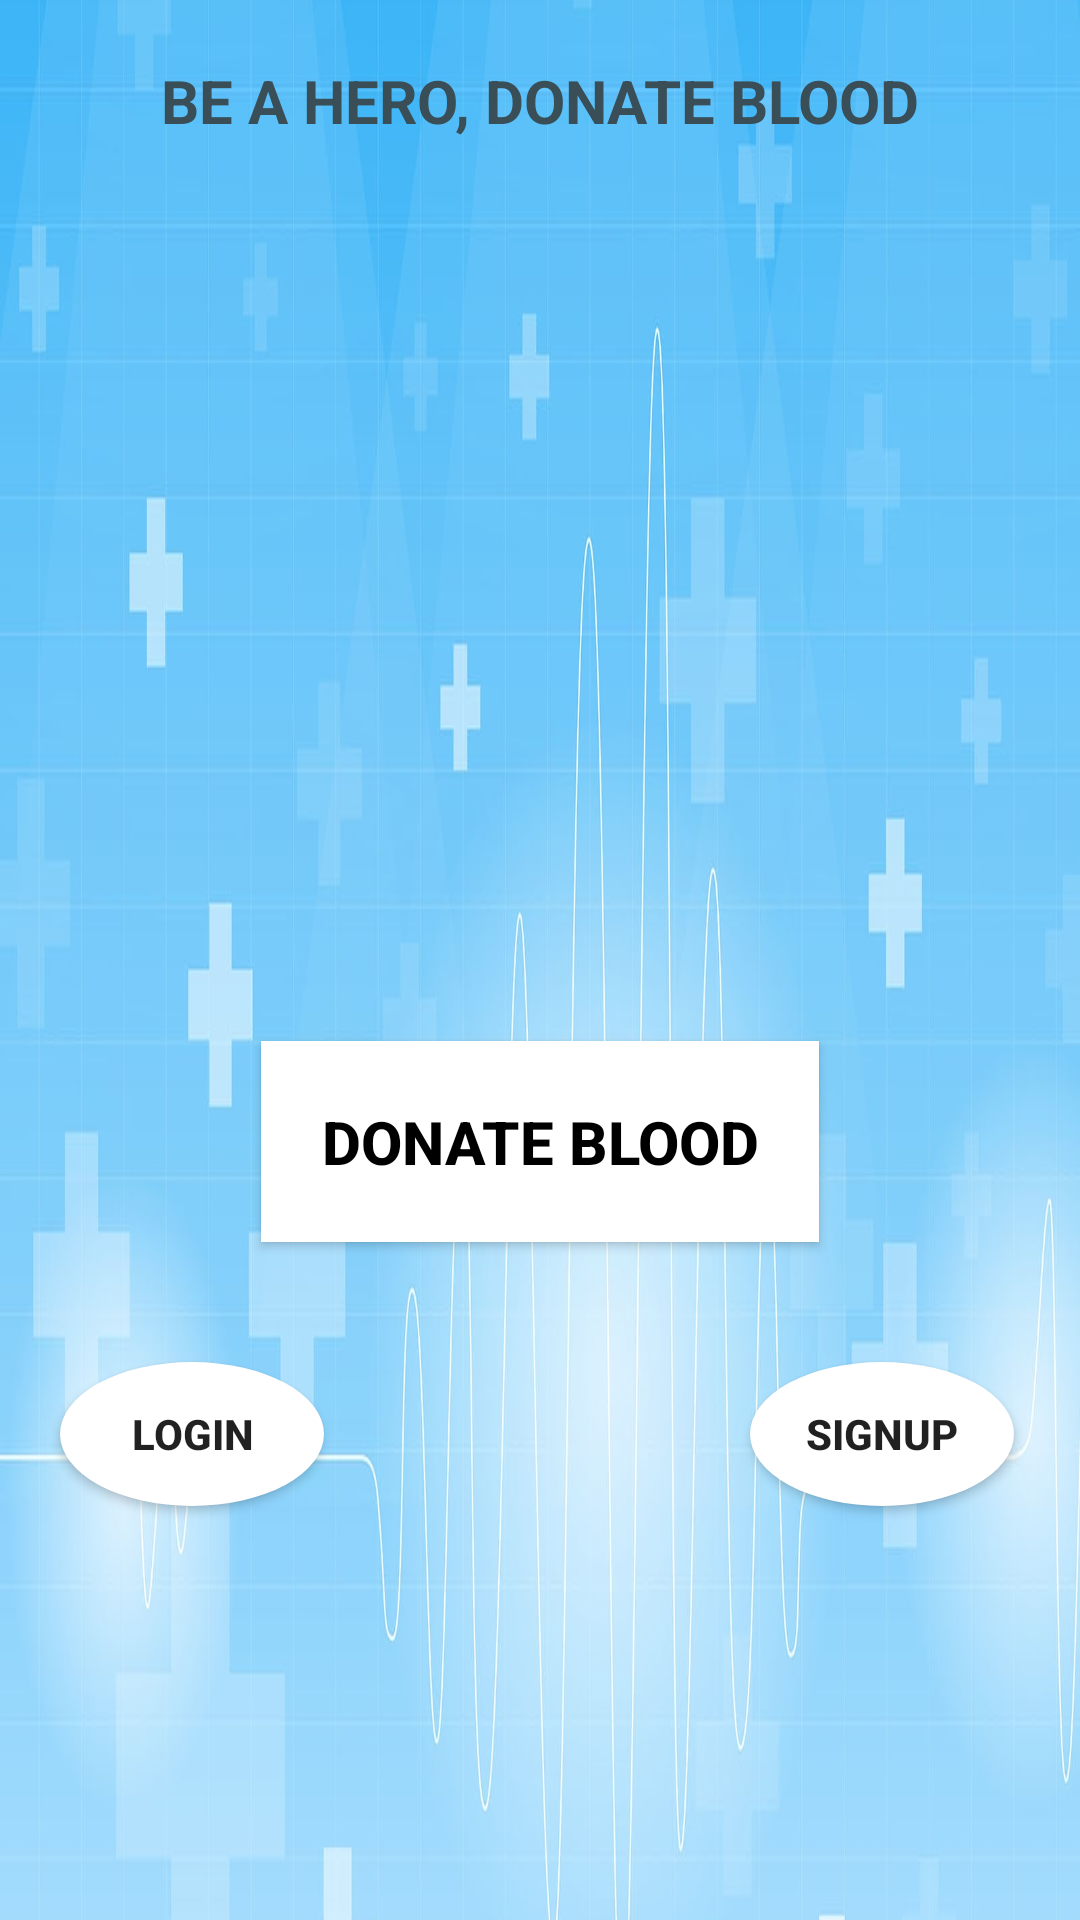

Reconstruct the res/layout file that produces this screen, plus the resources it refers to.
<!-- AndroidManifest.xml: application theme AppTheme -->
<!-- res/layout/activity_main.xml -->
<?xml version="1.0" encoding="utf-8"?>
<RelativeLayout
    xmlns:android="http://schemas.android.com/apk/res/android"
    android:orientation="vertical"
    android:layout_height="match_parent"
    android:background="@drawable/bd1"
    android:layout_width="match_parent">
    <TextView
        android:layout_width="wrap_content"
        android:layout_height="wrap_content"
        android:layout_centerInParent="true"
        android:text="BE A HERO, DONATE BLOOD"
        style="@style/customfontstyle"
        android:paddingTop="20dp"
        android:textSize="20dp"
        android:textStyle="bold"
        android:id="@+id/heading"
        android:layout_alignParentTop="true"
        />

    <ImageView
        android:layout_width="match_parent"
        android:layout_height="200dp"
        android:src="@drawable/donate1"
        android:scaleType="fitXY"
        android:id="@+id/img1"
        android:layout_below="@id/heading"
        android:layout_marginTop="50dp"
        android:layout_marginLeft="30dp"
        android:layout_marginRight="30dp"
        />

    <Button
        android:layout_width="wrap_content"
        android:layout_height="wrap_content"
        android:layout_centerInParent="true"
        android:text="Donate Blood"
        android:textSize="20dp"
        android:textStyle="bold"
        android:layout_below="@id/img1"
        android:layout_marginTop="50dp"
        android:layout_gravity="center"
        android:textColor="#000000"
        android:background="#FFFFFF"
        android:padding="20dp"
        android:id="@+id/button1"
        android:onClick="clickme"
        />
<Button
    android:layout_width="wrap_content"
    android:layout_height="wrap_content"
    android:layout_below="@id/button1"
    android:layout_marginTop="40dp"
    android:layout_marginLeft="20dp"
    android:text="LOGIN"
    android:onClick="clickme2"
    android:textStyle="bold"
    android:background="@drawable/button_background"
    />
    <Button
        android:layout_width="wrap_content"
        android:layout_height="wrap_content"
        android:layout_below="@id/button1"
        android:layout_marginTop="40dp"
        android:layout_marginLeft="250dp"
        android:layout_marginRight="20dp"
        android:text="SIGNUP"
        android:onClick="clickme1"
        android:textStyle="bold"
        android:background="@drawable/button_background"
        />
</RelativeLayout>
<!-- resources referenced by this layout -->
<resources>
  <!-- drawable bd1: jpg bitmap (drawable, 360413 bytes) -->
  <!-- drawable button_background (drawable) -->
  <?xml version="1.0" encoding="utf-8"?>
  <selector xmlns:android="http://schemas.android.com/apk/res/android">
      <item android:state_pressed="false">
          <shape
              xmlns:android="http://schemas.android.com/apk/res/android"
              android:shape="oval">
              <gradient
                  android:angle="135"
                  android:endColor="#FFFFFF"
                  android:centerColor="#FFFFFF"
                  android:startColor="#FFFFFF"
  />
          </shape>
      </item>
      <item android:state_pressed="true">
          <shape
              xmlns:android="http://schemas.android.com/apk/res/android"
              android:shape="oval">
              <gradient
                  android:angle="180"
                  android:endColor="#FFFFFF"
                  android:centerColor="#FFFFFF"
                  android:startColor="#FFFFFF"/>
          </shape>
      </item>
  </selector>
  <style name="customfontstyle" parent="@android:style/TextAppearance.Small">
          <item name="android:textColor">#394E57</item>
          <item name="android:textStyle">italic</item>
      </style>
  <style name="AppTheme" parent="Theme.AppCompat.Light.DarkActionBar">
          
          <item name="colorPrimary">@color/colorPrimary</item>
          <item name="colorPrimaryDark">@color/colorPrimaryDark</item>
          <item name="colorAccent">@color/colorAccent</item>
      </style>
  <color name="colorPrimary">#2BBCAC</color>
  <color name="colorPrimaryDark">#00574B</color>
  <color name="colorAccent">#D81B60</color>
</resources>
